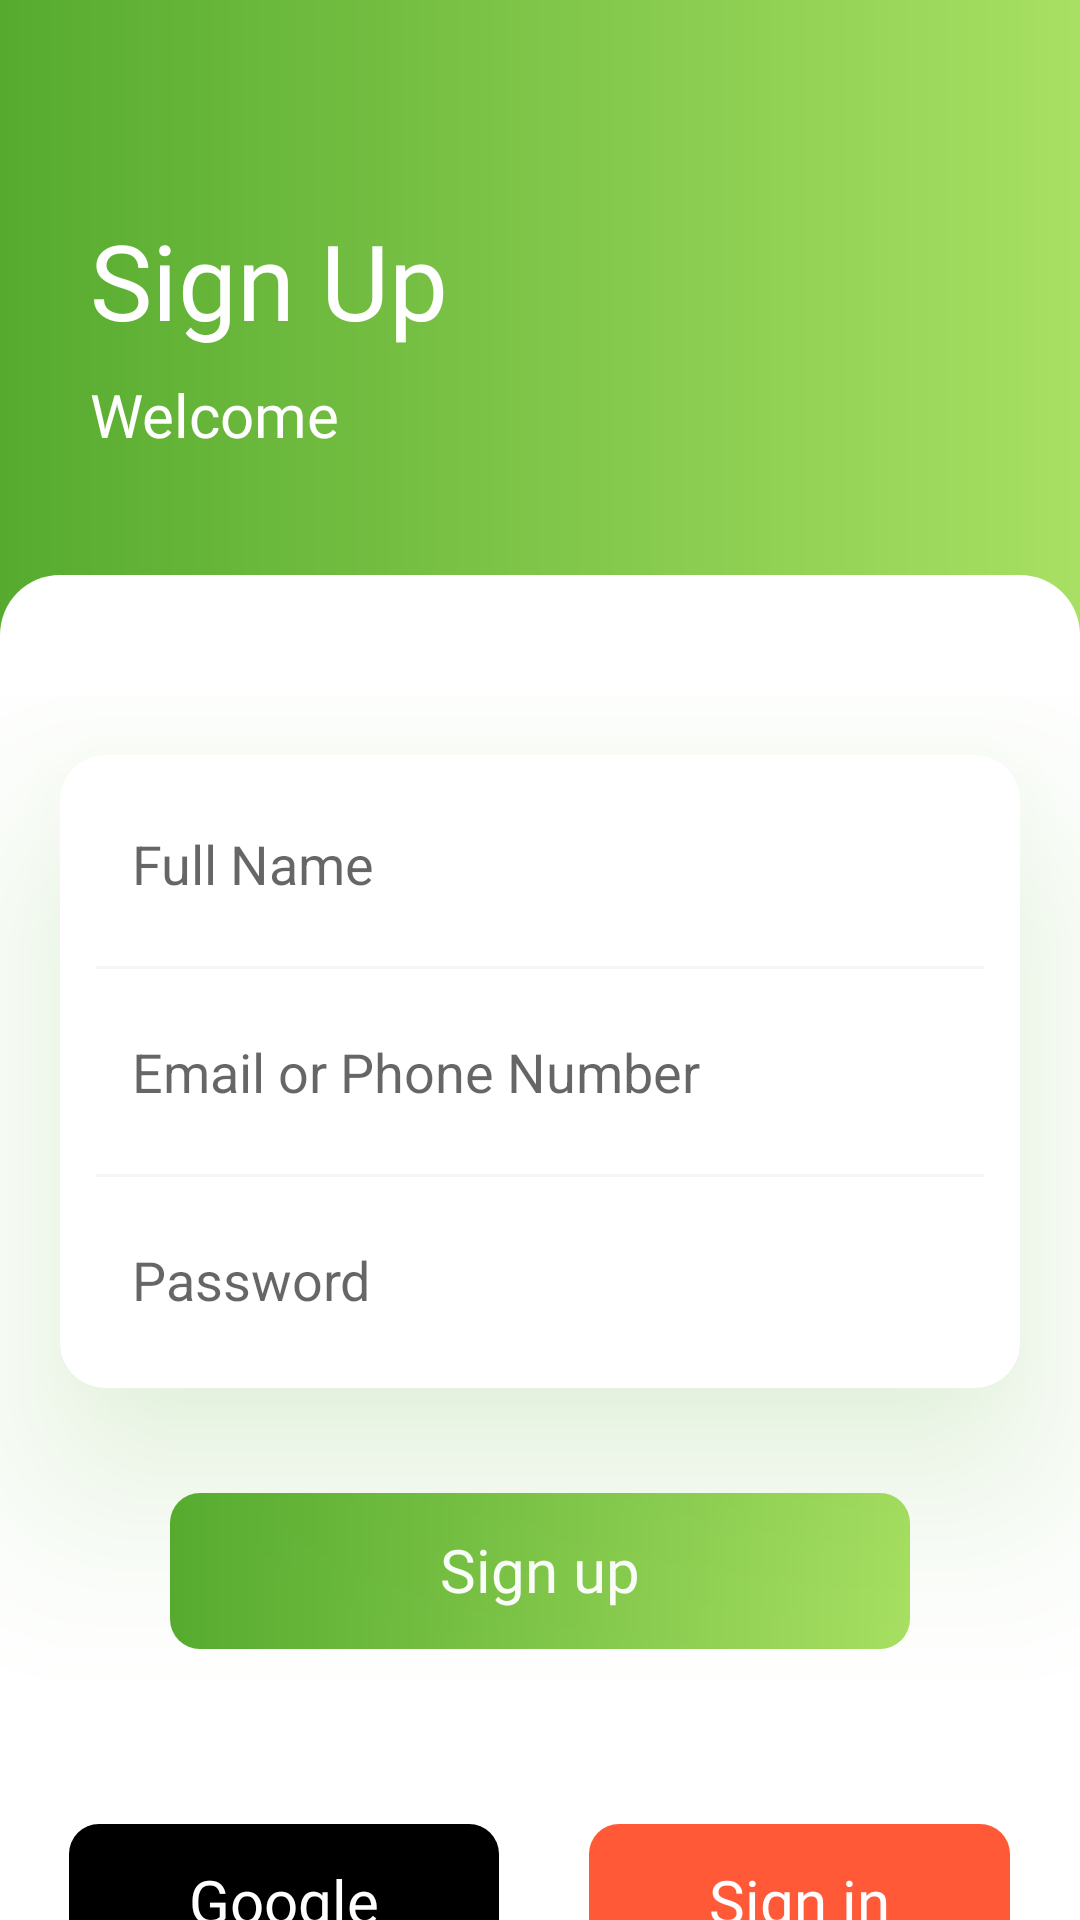

The Android layout XML behind this screen, and the referenced resources:
<!-- AndroidManifest.xml: application theme Theme.FY_Project -->
<!-- res/layout/activity_signup.xml -->
<?xml version="1.0" encoding="utf-8"?>
<RelativeLayout xmlns:android="http://schemas.android.com/apk/res/android"
    xmlns:app="http://schemas.android.com/apk/res-auto"
    xmlns:tools="http://schemas.android.com/tools"
    android:layout_width="match_parent"
    android:layout_height="match_parent"
    tools:context=".SignupActivity"
    android:background="@drawable/green_gradient">


    <RelativeLayout
        android:id="@+id/login_top"
        android:layout_width="match_parent"
        android:layout_height="wrap_content">

        <TextView
            android:id="@+id/tv1"
            android:layout_width="wrap_content"
            android:layout_height="wrap_content"
            android:layout_marginLeft="30dp"
            android:layout_marginTop="70dp"
            android:fontFamily="@font/lato_bold"
            android:text="Sign Up"
            android:textColor="@color/white"
            android:textSize="35sp"
            android:transitionName="title1" />

        <TextView
            android:id="@+id/tv2"
            android:layout_width="wrap_content"
            android:layout_height="wrap_content"
            android:layout_below="@id/tv1"
            android:layout_marginLeft="30dp"
            android:layout_marginTop="8dp"
            android:layout_marginBottom="40dp"
            android:fontFamily="@font/lato"
            android:text="Welcome"
            android:textColor="@color/white"
            android:textSize="20sp"
            android:transitionName="title2" />
    </RelativeLayout>

    <RelativeLayout
        android:id="@+id/login_mid"
        android:layout_width="match_parent"
        android:layout_height="wrap_content"
        android:layout_below="@id/login_top"
        android:background="@drawable/home_center_back"
        android:paddingTop="40dp">

        <androidx.cardview.widget.CardView
            android:id="@+id/login_tab"
            android:layout_width="match_parent"
            android:layout_height="wrap_content"
            android:layout_margin="20dp"

            android:alpha="1"
            android:outlineAmbientShadowColor="@color/back_green"
            android:outlineSpotShadowColor="@color/back_green"
            app:cardCornerRadius="15dp"

            app:cardElevation="40dp">

            <LinearLayout
                android:layout_width="match_parent"
                android:layout_height="wrap_content"
                android:orientation="vertical"
                android:padding="12dp">
                <EditText
                    android:id="@+id/user_name"
                    android:inputType="text"
                    android:layout_width="match_parent"
                    android:layout_height="wrap_content"
                    android:background="#00000000"
                    android:hint="Full Name"
                    android:padding="12dp"
                    android:textSize="18sp" />

                <View
                    android:layout_width="match_parent"
                    android:layout_height="1dp"
                    android:layout_marginTop="10dp"
                    android:layout_marginBottom="10dp"
                    android:background="#f5f5f5" />
                <EditText
                    android:id="@+id/user_email"
                    android:transitionName="email_et"
                    android:inputType="textEmailAddress"
                    android:layout_width="match_parent"
                    android:layout_height="wrap_content"
                    android:background="#00000000"
                    android:hint="Email or Phone Number"
                    android:padding="12dp"
                    android:textSize="18sp" />

                <View
                    android:layout_width="match_parent"
                    android:layout_height="1dp"
                    android:layout_marginTop="10dp"
                    android:layout_marginBottom="10dp"
                    android:background="#f5f5f5" />

                <EditText
                    android:id="@+id/user_password"
                    android:transitionName="password_et"
                    android:inputType="textPassword"
                    android:layout_width="match_parent"
                    android:layout_height="wrap_content"
                    android:background="#00000000"
                    android:hint="Password"
                    android:padding="12dp"
                    android:textSize="18sp" />


            </LinearLayout>


        </androidx.cardview.widget.CardView>


        <TextView
            android:id="@+id/signup_btn"
            android:layout_width="wrap_content"
            android:layout_height="wrap_content"
            android:layout_below="@id/login_tab"
            android:layout_centerHorizontal="true"
            android:layout_marginTop="15dp"
            android:layout_marginBottom="40dp"
            android:background="@drawable/gradient_round_btn"
            android:fontFamily="@font/lato"
            android:paddingLeft="90dp"
            android:paddingTop="12dp"
            android:paddingRight="90dp"
            android:paddingBottom="13dp"
            android:text="Sign up"
            android:textColor="#FFF"
            android:textSize="20sp"
            android:transitionName="next_btn" />


    </RelativeLayout>

    <RelativeLayout
        android:layout_width="match_parent"
        android:layout_height="match_parent"
        android:layout_below="@id/login_mid"
        android:layout_alignParentBottom="true"
        android:background="#fff"
        android:gravity="center">

        <TextView
            android:id="@+id/tv3"
            android:layout_width="wrap_content"
            android:layout_height="wrap_content"
            android:layout_centerHorizontal="true"
            android:layout_marginTop="20dp"
            android:layout_marginBottom="15dp"
            android:fontFamily="@font/lato"
            android:text="Continue with other options"
            android:textColor="#d3d3d3"
            android:textSize="18sp" />

        <LinearLayout
            android:layout_width="wrap_content"
            android:layout_height="wrap_content"
            android:layout_below="@id/tv3"
            android:layout_centerHorizontal="true"
            android:layout_marginBottom="20dp"
            android:orientation="horizontal"
            android:weightSum="2">

            <TextView
                android:id="@+id/google_sign_btn"
                android:layout_width="wrap_content"
                android:layout_height="wrap_content"
                android:layout_centerHorizontal="true"
                android:layout_marginTop="8dp"
                android:layout_marginRight="15dp"
                android:background="@drawable/google_sign_btn"
                android:fontFamily="@font/lato"
                android:paddingLeft="40dp"
                android:paddingTop="12dp"
                android:paddingRight="40dp"
                android:paddingBottom="13dp"
                android:text="Google"
                android:textColor="#FFF"
                android:textSize="20sp"
                android:transitionName="google_btn" />

            <TextView
                android:id="@+id/login_btn"
                android:layout_width="wrap_content"
                android:layout_height="wrap_content"
                android:layout_centerHorizontal="true"

                android:layout_marginLeft="15dp"
                android:layout_marginTop="8dp"
                android:background="@drawable/signup_gradient_btn"
                android:fontFamily="@font/lato"
                android:paddingLeft="40dp"
                android:paddingTop="12dp"
                android:paddingRight="40dp"
                android:paddingBottom="13dp"
                android:text="Sign in"
                android:textColor="#FFF"
                android:textSize="20sp"
                android:transitionName="prev_btn"/>


        </LinearLayout>
    </RelativeLayout>





</RelativeLayout>
<!-- resources referenced by this layout -->
<resources>
  <color name="back_green">#56ab2f</color>
  <color name="white">#FFFFFFFF</color>
  <!-- drawable google_sign_btn (drawable-v24) -->
  <?xml version="1.0" encoding="utf-8"?>
  
  <shape xmlns:android="http://schemas.android.com/apk/res/android">
      <gradient
          android:startColor="#000"
          android:endColor="#000"
          />
  
      <corners
          android:radius="10dp"/>
  </shape>
  <!-- drawable gradient_round_btn (drawable-v24) -->
  <?xml version="1.0" encoding="utf-8"?>
  
  <shape xmlns:android="http://schemas.android.com/apk/res/android">
      <gradient
          android:startColor="#56ab2f"
          android:endColor="#a8e063"
          />
  
      <corners
          android:radius="10dp"/>
  </shape>
  <!-- drawable green_gradient (drawable-v24) -->
  <?xml version="1.0" encoding="utf-8"?>
  <shape xmlns:android="http://schemas.android.com/apk/res/android">
  
      <gradient
          android:startColor="#56ab2f"
          android:endColor="#a8e063"
          />
  
  </shape>
  <!-- drawable home_center_back (drawable-v24) -->
  <?xml version="1.0" encoding="utf-8"?>
  
  <shape xmlns:android="http://schemas.android.com/apk/res/android">
  
      <solid
          android:color="@color/white"/>
      <corners
          android:topLeftRadius="20dp"
          android:topRightRadius="20dp"/>
  
  </shape>
  <!-- drawable signup_gradient_btn (drawable-v24) -->
  <?xml version="1.0" encoding="utf-8"?>
  
  <shape xmlns:android="http://schemas.android.com/apk/res/android">
      <gradient
          android:startColor="#ff5938"
          android:endColor="#ff5938"
          />
  
      <corners
          android:radius="10dp"/>
  </shape>
  <style name="Theme.FY_Project" parent="Theme.MaterialComponents.DayNight.NoActionBar">
          
          <item name="colorPrimary">@color/purple_500</item>
          <item name="colorPrimaryVariant">#a8e063</item>
          <item name="colorOnPrimary">@color/white</item>
          
          <item name="colorSecondary">#a8e063</item>
          <item name="colorSecondaryVariant">@color/teal_700</item>
          <item name="colorOnSecondary">@color/black</item>
          
          <item name="android:statusBarColor" tools:targetApi="l">?attr/colorPrimaryVariant</item>
          
  
          <item name="android:navigationBarColor">#a8e063</item>
      </style>
  <color name="purple_500">#56ab2f</color>
  <color name="teal_700">#FF018786</color>
  <color name="black">#FF000000</color>
</resources>
